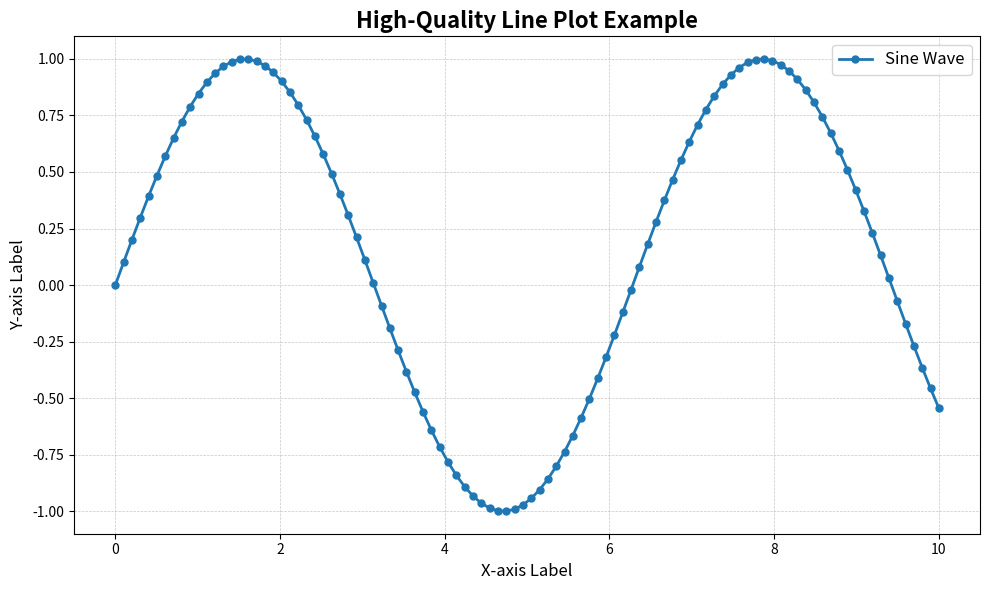

The script that saved this image:
import matplotlib.pyplot as plt
import numpy as np

# Data
x = np.linspace(0, 10, 100)
y = np.sin(x)

# Create the figure and axis
fig, ax = plt.subplots(figsize=(10, 6))

# Plot the data
ax.plot(x, y, label='Sine Wave', linewidth=2, linestyle='-', marker='o', markersize=5)

# Add grid
ax.grid(visible=True, which='both', linestyle='--', linewidth=0.5, alpha=0.7)

# Customize the plot
ax.set_title('High-Quality Line Plot Example', fontsize=16, weight='bold')
ax.set_xlabel('X-axis Label', fontsize=12)
ax.set_ylabel('Y-axis Label', fontsize=12)
ax.legend(fontsize=12)

# Adjust tick parameters
ax.tick_params(axis='both', which='major', labelsize=10)

# Tight layout for better spacing
plt.tight_layout()

# Show the plot
plt.show()
